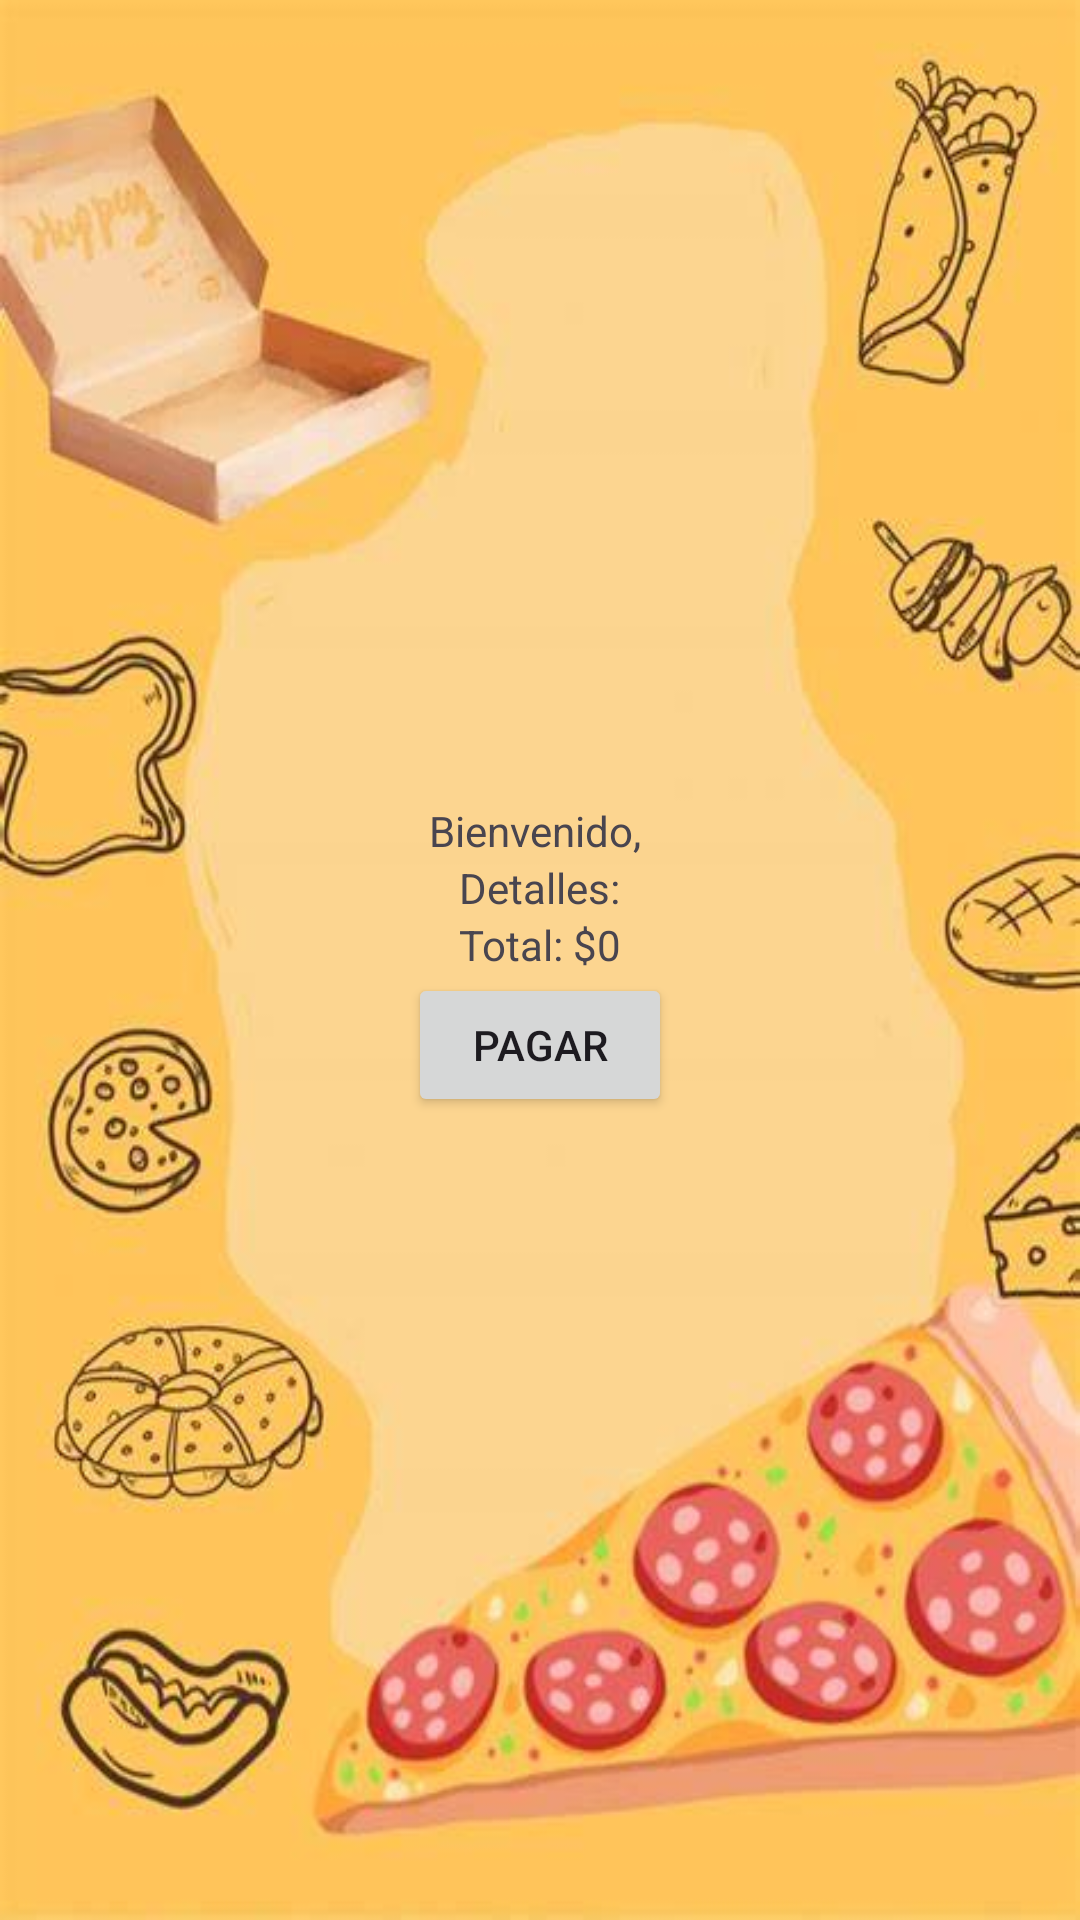

Here is an Android app screen rendered from its layout file. Give the layout XML and the strings, colors and styles it references.
<!-- AndroidManifest.xml: application theme Theme.Pizzeria1 -->
<!-- res/layout/activity_pagar.xml -->
<LinearLayout xmlns:android="http://schemas.android.com/apk/res/android"
    android:layout_width="match_parent"
    android:layout_height="match_parent"
    android:orientation="vertical"
    android:gravity="center"
    android:padding="16dp"
    android:background="@drawable/fndo_pgar">

    <TextView
        android:id="@+id/textViewUsuario"
        android:layout_width="wrap_content"
        android:layout_height="wrap_content"
        android:text="Bienvenido, " />

    <TextView
        android:id="@+id/tvDetalles"
        android:layout_width="wrap_content"
        android:layout_height="wrap_content"
        android:text="Detalles:" />

    <TextView
        android:id="@+id/tvTotal"
        android:layout_width="wrap_content"
        android:layout_height="wrap_content"
        android:text="Total: $0" />

    <Button
        android:id="@+id/btnPagar"
        android:layout_width="wrap_content"
        android:layout_height="wrap_content"
        android:text="Pagar" />

</LinearLayout>
<!-- resources referenced by this layout -->
<resources>
  <!-- drawable fndo_pgar: jpg bitmap (drawable, 30972 bytes) -->
  <style name="Theme.Pizzeria1" parent="Base.Theme.Pizzeria1" />
  <style name="Base.Theme.Pizzeria1" parent="Theme.Material3.DayNight.NoActionBar">
          
          
      </style>
</resources>
